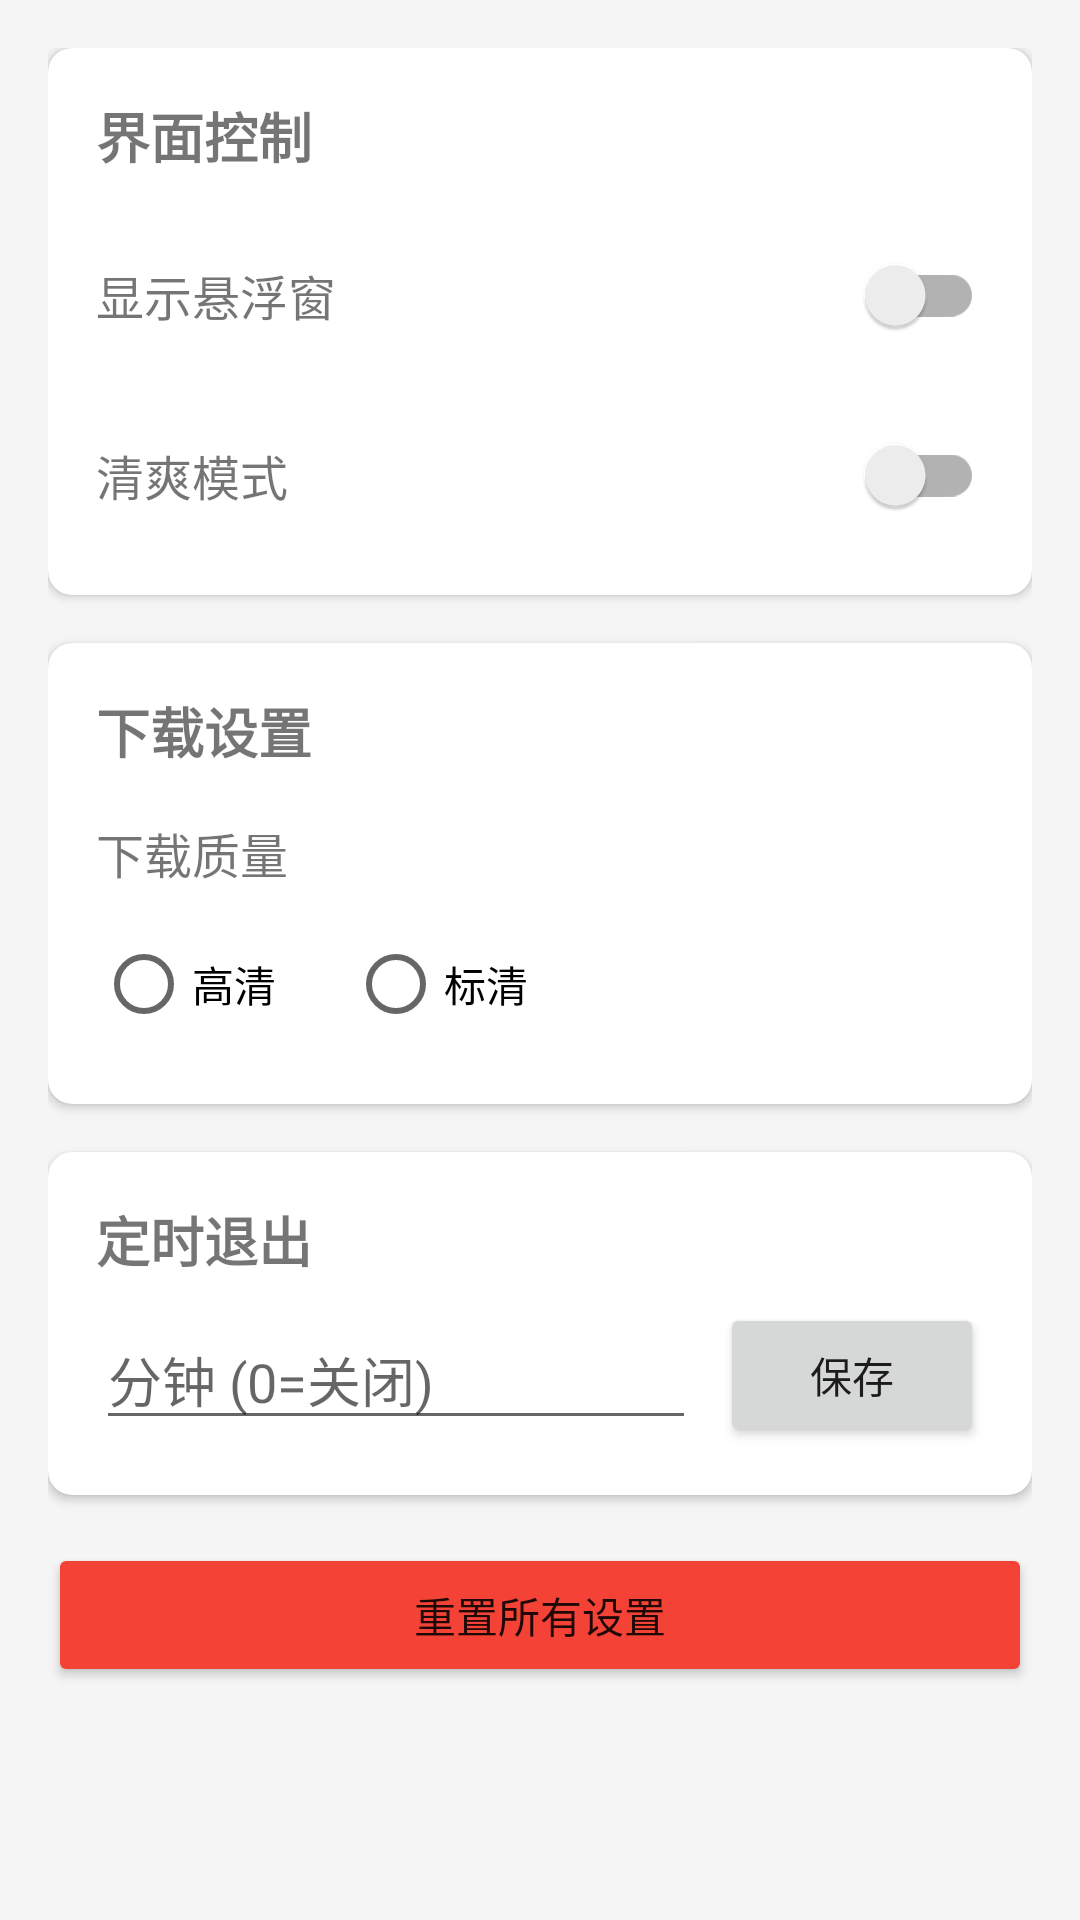

Android layout source for this screen:
<!-- AndroidManifest.xml: activity theme Theme.Dyoo -->
<!-- res/layout/activity_module.xml -->
<?xml version="1.0" encoding="utf-8"?>
<ScrollView xmlns:android="http://schemas.android.com/apk/res/android"
    xmlns:tools="http://schemas.android.com/tools"
    android:layout_width="match_parent"
    android:layout_height="match_parent"
    tools:context=".ui.ModuleActivity">

    <LinearLayout
        android:layout_width="match_parent"
        android:layout_height="wrap_content"
        android:orientation="vertical"
        android:padding="16dp">

        
        <androidx.cardview.widget.CardView
            android:layout_width="match_parent"
            android:layout_height="wrap_content"
            android:layout_marginBottom="16dp"
            app:cardCornerRadius="8dp"
            app:cardElevation="2dp"
            xmlns:app="http://schemas.android.com/apk/res-auto">

            <LinearLayout
                android:layout_width="match_parent"
                android:layout_height="wrap_content"
                android:orientation="vertical"
                android:padding="16dp">

                <TextView
                    android:layout_width="wrap_content"
                    android:layout_height="wrap_content"
                    android:text="界面控制"
                    android:textSize="18sp"
                    android:textStyle="bold"
                    android:layout_marginBottom="16dp" />

                
                <LinearLayout
                    android:layout_width="match_parent"
                    android:layout_height="wrap_content"
                    android:orientation="horizontal"
                    android:gravity="center_vertical"
                    android:layout_marginBottom="12dp">

                    <TextView
                        android:layout_width="0dp"
                        android:layout_height="wrap_content"
                        android:layout_weight="1"
                        android:text="显示悬浮窗"
                        android:textSize="16sp" />

                    <androidx.appcompat.widget.SwitchCompat
                        android:id="@+id/switchFloating"
                        android:layout_width="wrap_content"
                        android:layout_height="wrap_content" />
                </LinearLayout>

                
                <LinearLayout
                    android:layout_width="match_parent"
                    android:layout_height="wrap_content"
                    android:orientation="horizontal"
                    android:gravity="center_vertical">

                    <TextView
                        android:layout_width="0dp"
                        android:layout_height="wrap_content"
                        android:layout_weight="1"
                        android:text="清爽模式"
                        android:textSize="16sp" />

                    <androidx.appcompat.widget.SwitchCompat
                        android:id="@+id/switchCleanMode"
                        android:layout_width="wrap_content"
                        android:layout_height="wrap_content" />
                </LinearLayout>

            </LinearLayout>
        </androidx.cardview.widget.CardView>

        
        <androidx.cardview.widget.CardView
            android:layout_width="match_parent"
            android:layout_height="wrap_content"
            android:layout_marginBottom="16dp"
            app:cardCornerRadius="8dp"
            app:cardElevation="2dp"
            xmlns:app="http://schemas.android.com/apk/res-auto">

            <LinearLayout
                android:layout_width="match_parent"
                android:layout_height="wrap_content"
                android:orientation="vertical"
                android:padding="16dp">

                <TextView
                    android:layout_width="wrap_content"
                    android:layout_height="wrap_content"
                    android:text="下载设置"
                    android:textSize="18sp"
                    android:textStyle="bold"
                    android:layout_marginBottom="16dp" />

                <TextView
                    android:layout_width="wrap_content"
                    android:layout_height="wrap_content"
                    android:text="下载质量"
                    android:textSize="16sp"
                    android:layout_marginBottom="8dp" />

                <RadioGroup
                    android:layout_width="match_parent"
                    android:layout_height="wrap_content"
                    android:orientation="horizontal">

                    <RadioButton
                        android:id="@+id/rbQualityHigh"
                        android:layout_width="wrap_content"
                        android:layout_height="wrap_content"
                        android:text="高清"
                        android:layout_marginEnd="24dp" />

                    <RadioButton
                        android:id="@+id/rbQualityLow"
                        android:layout_width="wrap_content"
                        android:layout_height="wrap_content"
                        android:text="标清" />
                </RadioGroup>

            </LinearLayout>
        </androidx.cardview.widget.CardView>

        
        <androidx.cardview.widget.CardView
            android:layout_width="match_parent"
            android:layout_height="wrap_content"
            android:layout_marginBottom="16dp"
            app:cardCornerRadius="8dp"
            app:cardElevation="2dp"
            xmlns:app="http://schemas.android.com/apk/res-auto">

            <LinearLayout
                android:layout_width="match_parent"
                android:layout_height="wrap_content"
                android:orientation="vertical"
                android:padding="16dp">

                <TextView
                    android:layout_width="wrap_content"
                    android:layout_height="wrap_content"
                    android:text="定时退出"
                    android:textSize="18sp"
                    android:textStyle="bold"
                    android:layout_marginBottom="8dp" />

                <LinearLayout
                    android:layout_width="match_parent"
                    android:layout_height="wrap_content"
                    android:orientation="horizontal"
                    android:gravity="center_vertical">

                    <EditText
                        android:id="@+id/etAutoExit"
                        android:layout_width="0dp"
                        android:layout_height="wrap_content"
                        android:layout_weight="1"
                        android:hint="分钟 (0=关闭)"
                        android:inputType="number"
                        android:layout_marginEnd="8dp" />

                    <Button
                        android:id="@+id/btnSaveAutoExit"
                        android:layout_width="wrap_content"
                        android:layout_height="wrap_content"
                        android:text="保存" />
                </LinearLayout>

            </LinearLayout>
        </androidx.cardview.widget.CardView>

        
        <Button
            android:id="@+id/btnReset"
            android:layout_width="match_parent"
            android:layout_height="wrap_content"
            android:text="重置所有设置"
            android:backgroundTint="#F44336" />

    </LinearLayout>
</ScrollView>
<!-- resources referenced by this layout -->
<resources>
  <style name="Theme.Dyoo" parent="Theme.MaterialComponents.Light.DarkActionBar">
          <item name="colorPrimary">@color/primary</item>
          <item name="colorPrimaryDark">@color/primary_dark</item>
          <item name="colorAccent">@color/accent</item>
          <item name="android:windowBackground">@color/background</item>
      </style>
  <color name="primary">#2196F3</color>
  <color name="primary_dark">#1976D2</color>
  <color name="accent">#03DAC5</color>
  <color name="background">#FFF5F5F5</color>
</resources>
